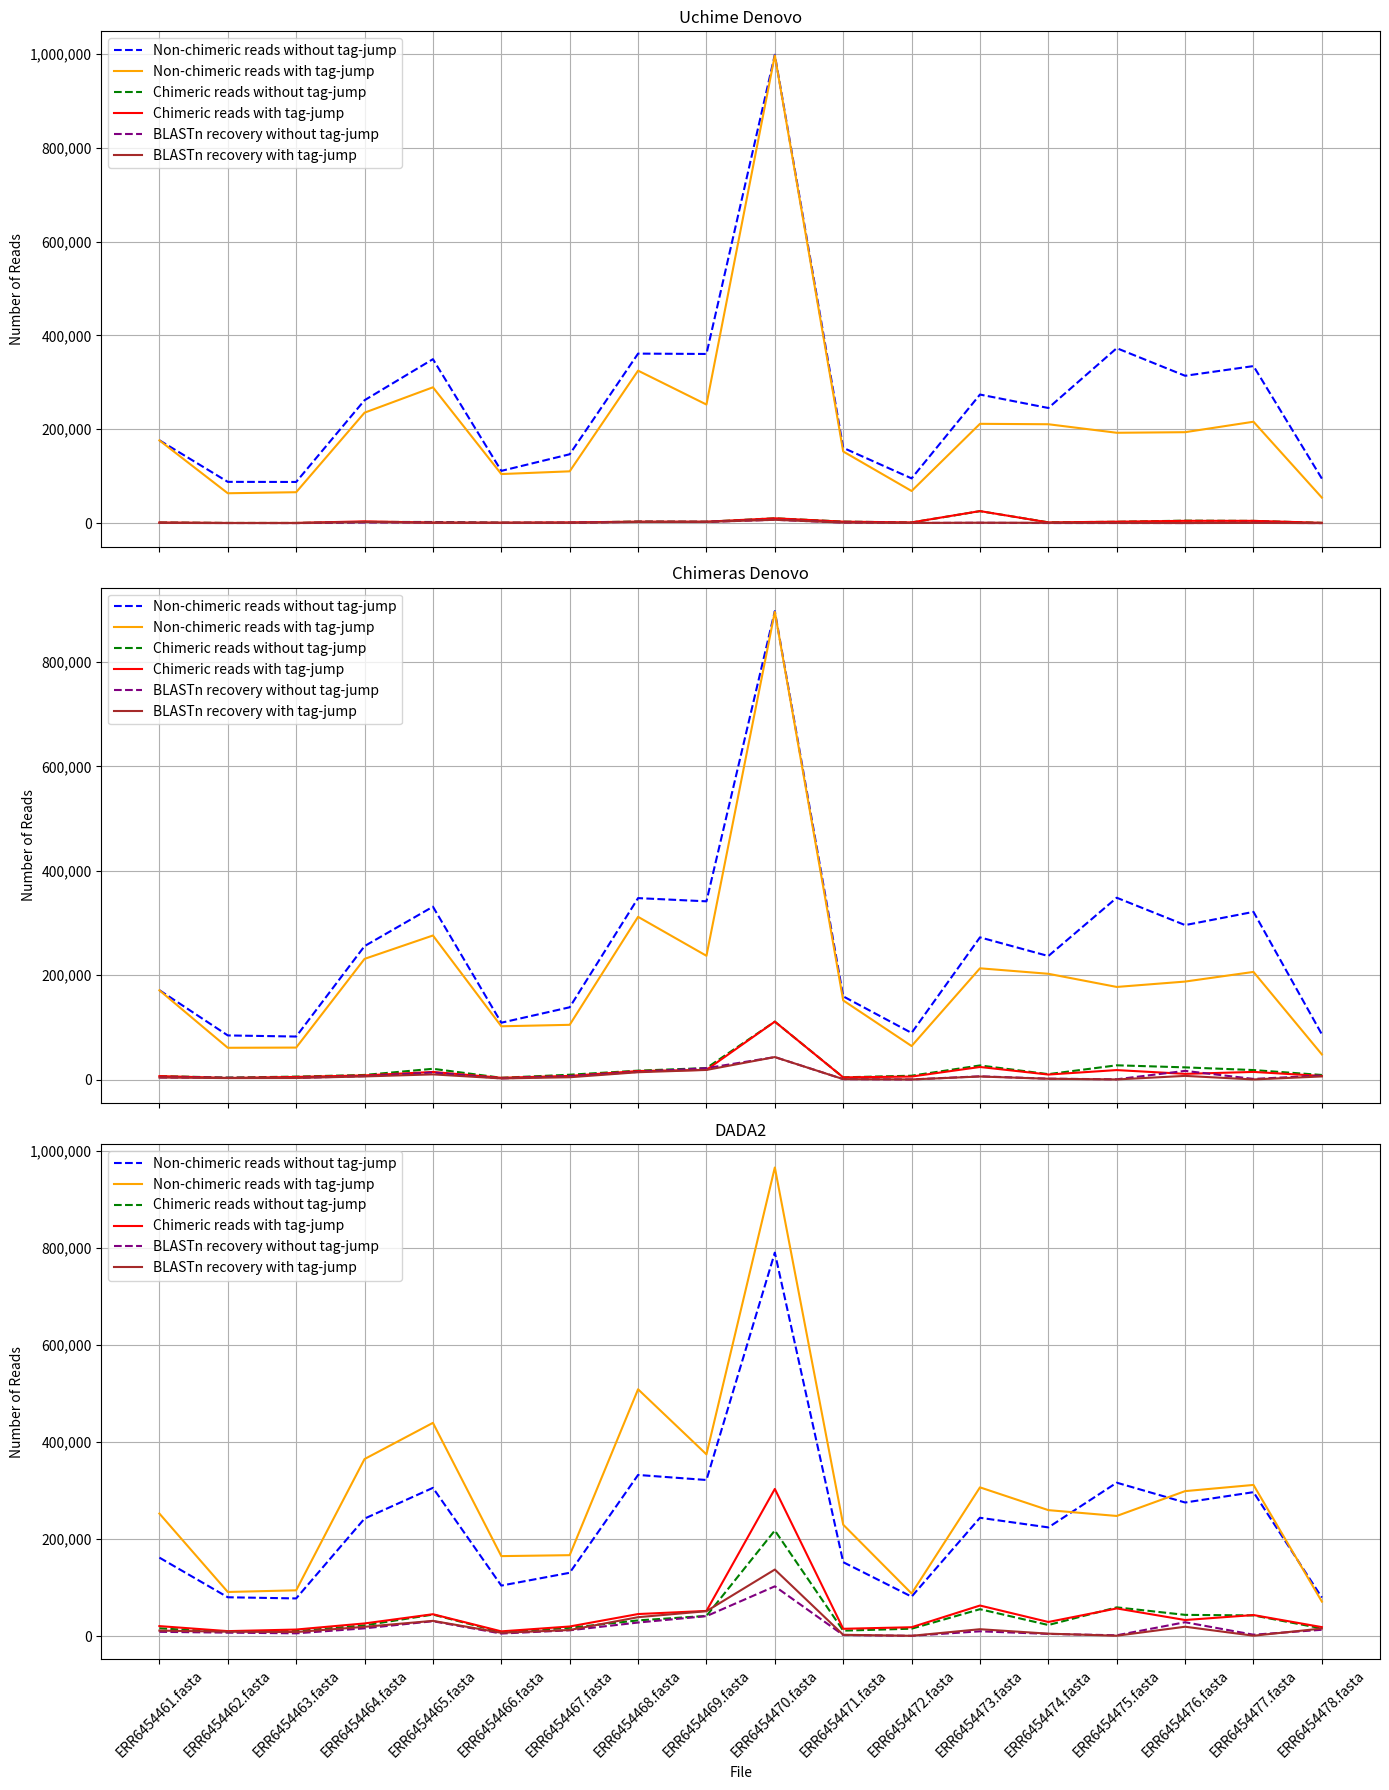
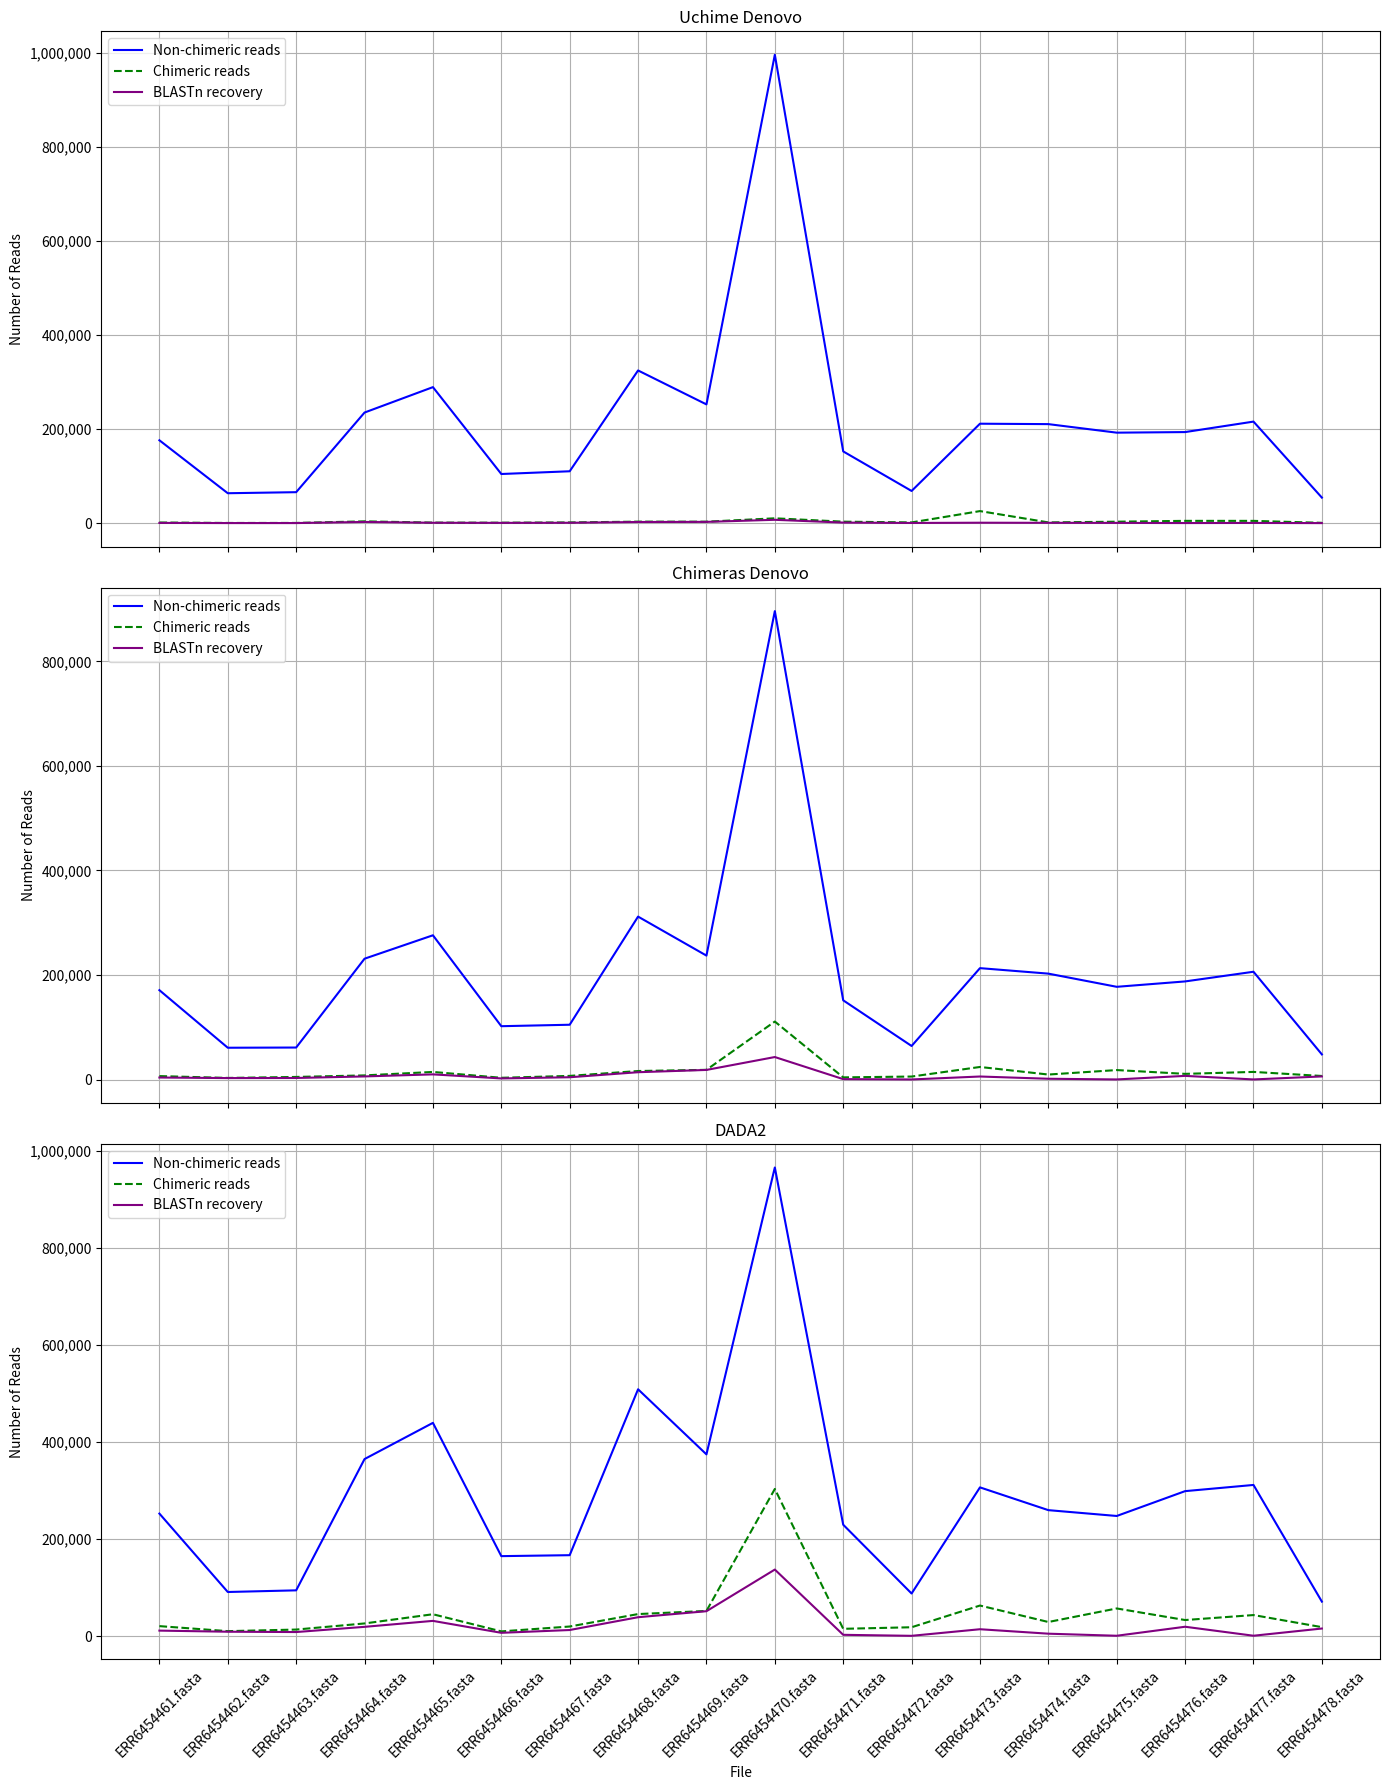
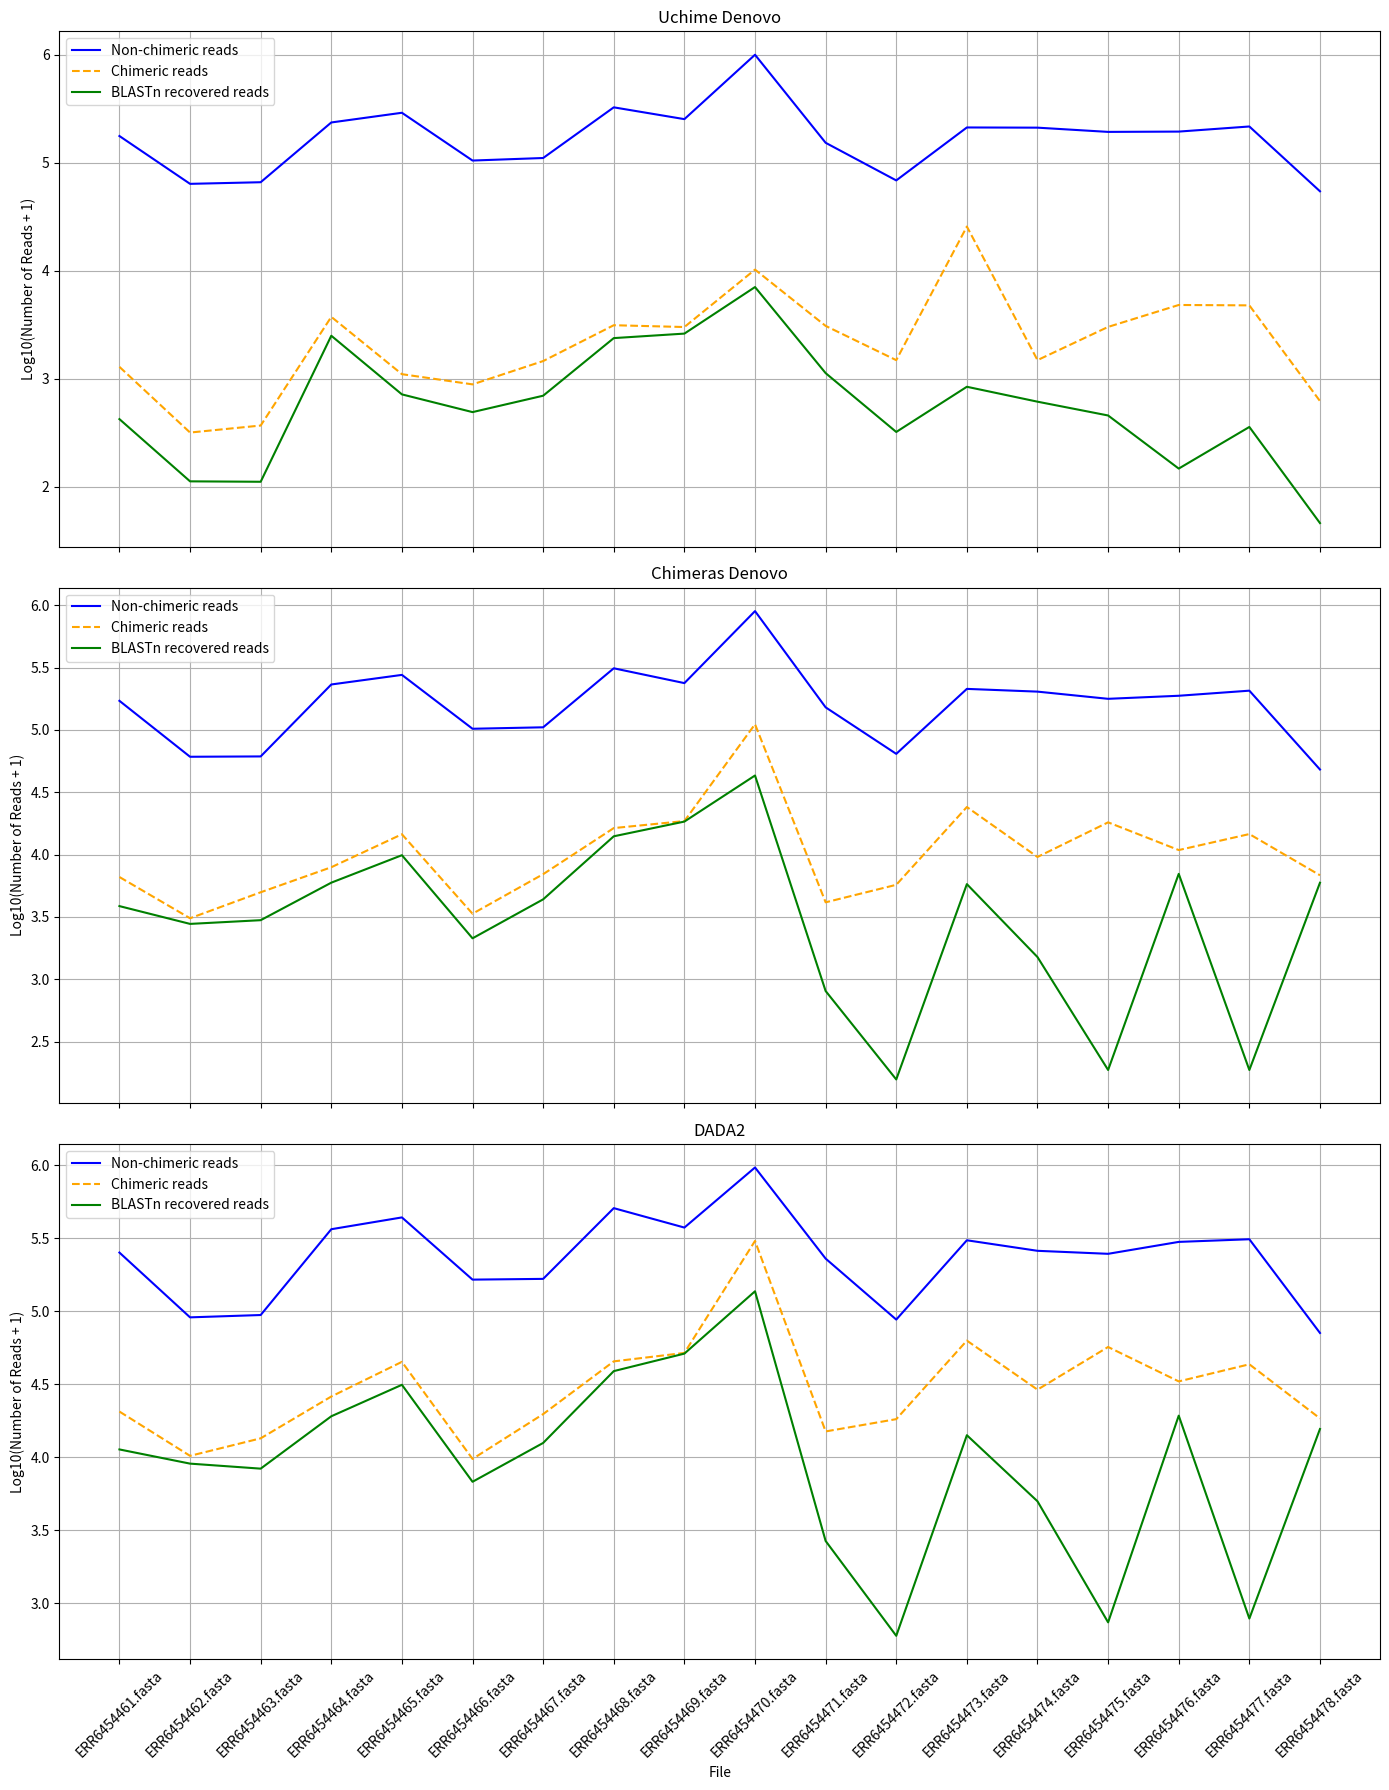

These charts were generated, in order, by the following Python code:
##### First plot #####

#############################################################################
#This script hold whole dataset including the reads with or without tag-jump#
#############################################################################

#load the required libraries
import pandas as pd
import matplotlib.pyplot as plt
import matplotlib.ticker as mtick

# Create dataframes from the provided data
uchime_denovo_data = {
    "FILE": ["ERR6454461.fasta", "ERR6454462.fasta", "ERR6454463.fasta", "ERR6454464.fasta", "ERR6454465.fasta",
             "ERR6454466.fasta", "ERR6454467.fasta", "ERR6454468.fasta", "ERR6454469.fasta", "ERR6454470.fasta",
             "ERR6454471.fasta", "ERR6454472.fasta", "ERR6454473.fasta", "ERR6454474.fasta", "ERR6454475.fasta",
             "ERR6454476.fasta", "ERR6454477.fasta", "ERR6454478.fasta"],
    "Non-chimeric reads without tag-jump": [176535, 87889, 87646, 261847, 349319, 111274, 146681, 361163, 360439, 998035, 160357, 95272, 273924, 245273, 372754, 313935, 334612, 94765],
    "Non-chimeric reads with tag-jump": [176255, 63595, 65824, 235319, 289378, 104501, 110319, 324860, 252619, 996721, 152601, 68418, 211543, 210658, 192483, 193727, 216007, 54275],
    "Chimeric reads without tag-jump": [1286, 339, 319, 2518, 2354, 957, 951, 3400, 2939, 10220, 3227, 1321, 25431, 1642, 2779, 5239, 4714, 526],
    "Chimeric reads with tag-jump": [1285, 316, 367, 3732, 1099, 884, 1454, 3122, 3004, 10218, 3077, 1482, 25588, 1483, 3012, 4807, 4768, 619],
    "BLASTn recovery without tag-jump": [422, 139, 19, 1262, 1277, 538, 639, 2679, 2568, 7046, 1104, 317, 701, 133, 183, 107, 622, 29],
    "BLASTn recovery with tag-jump": [421, 111, 110, 2495, 714, 489, 694, 2372, 2611, 7045, 1124, 320, 840, 611, 455, 146, 356, 45]
}

chimeras_denovo_data = {
    "FILE": ["ERR6454461.fasta", "ERR6454462.fasta", "ERR6454463.fasta", "ERR6454464.fasta", "ERR6454465.fasta",
             "ERR6454466.fasta", "ERR6454467.fasta", "ERR6454468.fasta", "ERR6454469.fasta", "ERR6454470.fasta",
             "ERR6454471.fasta", "ERR6454472.fasta", "ERR6454473.fasta", "ERR6454474.fasta", "ERR6454475.fasta",
             "ERR6454476.fasta", "ERR6454477.fasta", "ERR6454478.fasta"],
    "Non-chimeric reads without tag-jump": [171203, 84490, 82366, 255591, 331088, 108861, 138419, 347544, 341398, 897334, 159342, 89266, 272363, 236590, 348272, 295857, 321177, 86558],
    "Non-chimeric reads with tag-jump": [170939, 60830, 61212, 231143, 275937, 102035, 104817, 311684, 237071, 896021, 151542, 64185, 213087, 202583, 177376, 187675, 206184, 48076],
    "Chimeric reads without tag-jump": [6618, 3738, 5599, 8774, 20585, 3370, 9213, 17019, 21980, 110921, 4242, 7327, 26992, 10325, 27261, 23317, 18149, 8733],
    "Chimeric reads with tag-jump": [6601, 3081, 4979, 7908, 14540, 3350, 6956, 16298, 18552, 110918, 4136, 5715, 24044, 9558, 18119, 10859, 14591, 6818],
    "BLASTn recovery without tag-jump": [3870, 3415, 3081, 6544, 13470, 2129, 6334, 14657, 21798, 43038, 805, 176, 6212, 1648, 472, 16594, 1172, 7619],
    "BLASTn recovery with tag-jump": [3856, 2776, 2973, 5946, 9876, 2127, 4369, 14001, 18376, 43035, 803, 156, 5787, 1504, 186, 6995, 186, 5940]
}

dada2_data = {
    "FILE": ["ERR6454461.fasta", "ERR6454462.fasta", "ERR6454463.fasta", "ERR6454464.fasta", "ERR6454465.fasta",
             "ERR6454466.fasta", "ERR6454467.fasta", "ERR6454468.fasta", "ERR6454469.fasta", "ERR6454470.fasta",
             "ERR6454471.fasta", "ERR6454472.fasta", "ERR6454473.fasta", "ERR6454474.fasta", "ERR6454475.fasta",
             "ERR6454476.fasta", "ERR6454477.fasta", "ERR6454478.fasta"],
    "Non-chimeric reads without tag-jump": [161791, 80051, 77648, 242208, 305617, 104112, 130522, 332200, 321809, 790551, 152390, 81329, 243909, 224077, 316278, 275414, 296732, 79453],
    "Non-chimeric reads with tag-jump": [252601, 90955, 94351, 365009, 439636, 164875, 166830, 508833, 374654, 966078, 229647, 87814, 306617, 259678, 247668, 298874, 311622, 71099],
    "Chimeric reads without tag-jump": [16030, 8177, 10317, 22157, 44339, 8119, 17110, 32363, 41569, 217704, 11194, 15264, 55446, 22838, 59255, 43760, 42594, 15838],
    "Chimeric reads with tag-jump": [20593, 10245, 13502, 26106, 45094, 9758, 19784, 45443, 51898, 303374, 15053, 18272, 63023, 29093, 57004, 33134, 43393, 18486],
    "BLASTn recovery without tag-jump": [8776, 7114, 5675, 16003, 30668, 5237, 11927, 27933, 41160, 102566, 2215, 556, 9864, 4496, 1666, 28578, 2833, 13035],
    "BLASTn recovery with tag-jump": [11333, 9061, 8372, 19118, 31403, 6806, 12555, 38963, 51350, 137185, 2676, 599, 14183, 5003, 741, 19305, 787, 15641]
}

# Convert to pandas dataframes
df_uchime_denovo = pd.DataFrame(uchime_denovo_data)
df_chimeras_denovo = pd.DataFrame(chimeras_denovo_data)
df_dada2 = pd.DataFrame(dada2_data)

# Combine dataframes for easier plotting
df_uchime_denovo['Method'] = 'Uchime Denovo'
df_chimeras_denovo['Method'] = 'Chimeras Denovo'
df_dada2['Method'] = 'DADA2'

combined_df = pd.concat([df_uchime_denovo, df_chimeras_denovo, df_dada2])

# Define plotting function
def plot_multi_panel_line_plot(data):
    methods = data['Method'].unique()
    categories = [
        'Non-chimeric reads without tag-jump',
        'Non-chimeric reads with tag-jump',
        'Chimeric reads without tag-jump',
        'Chimeric reads with tag-jump',
        'BLASTn recovery without tag-jump',
        'BLASTn recovery with tag-jump'
    ]
    colors = ['blue', 'orange', 'green', 'red', 'purple', 'brown']
    linestyles = ['-', '--', '-', '--', '-', '--']

    fig, axes = plt.subplots(nrows=3, ncols=1, figsize=(14, 18), sharex=True)
    axes = axes.flatten()

    for i, method in enumerate(methods):
        ax = axes[i]
        method_data = data[data['Method'] == method]
        for j, category in enumerate(categories):
            linestyle = '--' if 'without tag-jump' in category else '-'
            ax.plot(method_data['FILE'], method_data[category], label=category, color=colors[j], linestyle=linestyle)
        
        ax.set_title(method)
        ax.set_ylabel('Number of Reads')
        ax.legend(loc='upper left')
        ax.grid(True)
        ax.yaxis.set_major_formatter(mtick.FuncFormatter(lambda x, _: f'{int(x):,}'))

    plt.xlabel('File')
    plt.xticks(rotation=45)
    plt.tight_layout()
    plt.show()

# Plot the multi-panel line plot
plot_multi_panel_line_plot(combined_df)


######################## Second plot #################################

########################################################################
#This script designed for the dataset including the reads with tag-jump#
########################################################################

# Load the required libraries
import pandas as pd
import matplotlib.pyplot as plt
import matplotlib.ticker as mtick

# Create dataframes from the provided data
uchime_denovo_data = {
    "FILE": ["ERR6454461.fasta", "ERR6454462.fasta", "ERR6454463.fasta", "ERR6454464.fasta", "ERR6454465.fasta",
             "ERR6454466.fasta", "ERR6454467.fasta", "ERR6454468.fasta", "ERR6454469.fasta", "ERR6454470.fasta",
             "ERR6454471.fasta", "ERR6454472.fasta", "ERR6454473.fasta", "ERR6454474.fasta", "ERR6454475.fasta",
             "ERR6454476.fasta", "ERR6454477.fasta", "ERR6454478.fasta"],
    "Non-chimeric reads": [176255, 63595, 65824, 235319, 289378, 104501, 110319, 324860, 252619, 996721, 152601, 68418, 211543, 210658, 192483, 193727, 216007, 54275],
    "Chimeric reads": [1285, 316, 367, 3732, 1099, 884, 1454, 3122, 3004, 10218, 3077, 1482, 25588, 1483, 3012, 4807, 4768, 619],
    "BLASTn recovery": [421, 111, 110, 2495, 714, 489, 694, 2372, 2611, 7045, 1124, 320, 840, 611, 455, 146, 356, 45]
}

chimeras_denovo_data = {
    "FILE": ["ERR6454461.fasta", "ERR6454462.fasta", "ERR6454463.fasta", "ERR6454464.fasta", "ERR6454465.fasta",
             "ERR6454466.fasta", "ERR6454467.fasta", "ERR6454468.fasta", "ERR6454469.fasta", "ERR6454470.fasta",
             "ERR6454471.fasta", "ERR6454472.fasta", "ERR6454473.fasta", "ERR6454474.fasta", "ERR6454475.fasta",
             "ERR6454476.fasta", "ERR6454477.fasta", "ERR6454478.fasta"],
    "Non-chimeric reads": [170939, 60830, 61212, 231143, 275937, 102035, 104817, 311684, 237071, 896021, 151542, 64185, 213087, 202583, 177376, 187675, 206184, 48076],
    "Chimeric reads": [6601, 3081, 4979, 7908, 14540, 3350, 6956, 16298, 18552, 110918, 4136, 5715, 24044, 9558, 18119, 10859, 14591, 6818],
    "BLASTn recovery": [3856, 2776, 2973, 5946, 9876, 2127, 4369, 14001, 18376, 43035, 803, 156, 5787, 1504, 186, 6995, 186, 5940]
}

dada2_data = {
    "FILE": ["ERR6454461.fasta", "ERR6454462.fasta", "ERR6454463.fasta", "ERR6454464.fasta", "ERR6454465.fasta",
             "ERR6454466.fasta", "ERR6454467.fasta", "ERR6454468.fasta", "ERR6454469.fasta", "ERR6454470.fasta",
             "ERR6454471.fasta", "ERR6454472.fasta", "ERR6454473.fasta", "ERR6454474.fasta", "ERR6454475.fasta",
             "ERR6454476.fasta", "ERR6454477.fasta", "ERR6454478.fasta"],
    "Non-chimeric reads": [252601, 90955, 94351, 365009, 439636, 164875, 166830, 508833, 374654, 966078, 229647, 87814, 306617, 259678, 247668, 298874, 311622, 71099],
    "Chimeric reads": [20593, 10245, 13502, 26106, 45094, 9758, 19784, 45443, 51898, 303374, 15053, 18272, 63023, 29093, 57004, 33134, 43393, 18486],
    "BLASTn recovery": [11333, 9061, 8372, 19118, 31403, 6806, 12555, 38963, 51350, 137185, 2676, 599, 14183, 5003, 741, 19305, 787, 15641]
}

# Convert to pandas dataframes
df_uchime_denovo = pd.DataFrame(uchime_denovo_data)
df_chimeras_denovo = pd.DataFrame(chimeras_denovo_data)
df_dada2 = pd.DataFrame(dada2_data)

# Combine dataframes for easier plotting
df_uchime_denovo['Method'] = 'Uchime Denovo'
df_chimeras_denovo['Method'] = 'Chimeras Denovo'
df_dada2['Method'] = 'DADA2'

combined_df = pd.concat([df_uchime_denovo, df_chimeras_denovo, df_dada2])

# Define plotting function
def plot_multi_panel_line_plot(data):
    methods = data['Method'].unique()
    categories = [
        'Non-chimeric reads',
        'Chimeric reads',
        'BLASTn recovery'
    ]
    colors = ['blue', 'green', 'purple']
    linestyles = ['-', '--', '-']

    fig, axes = plt.subplots(nrows=3, ncols=1, figsize=(14, 18), sharex=True)
    axes = axes.flatten()

    for i, method in enumerate(methods):
        ax = axes[i]
        method_data = data[data['Method'] == method]
        for j, category in enumerate(categories):
            linestyle = linestyles[j]
            ax.plot(method_data['FILE'], method_data[category], label=category, color=colors[j], linestyle=linestyle)
        
        ax.set_title(method)
        ax.set_ylabel('Number of Reads')
        ax.legend(loc='upper left')
        ax.grid(True)
        ax.yaxis.set_major_formatter(mtick.FuncFormatter(lambda x, _: f'{int(x):,}'))

    plt.xlabel('File')
    plt.xticks(rotation=45)
    plt.tight_layout()
    plt.show()

# Plot the multi-panel line plot
plot_multi_panel_line_plot(combined_df)


############################## THIRD PLOT #########################

#############################################################################################################################
#This script is related to the queries which tag-jump filtering applied on them and to show logaritmic value embeded in them#
#############################################################################################################################

#load the required libraries
import pandas as pd
import matplotlib.pyplot as plt
import matplotlib.ticker as mtick
import numpy as np

# Create dataframes from the provided data
uchime_denovo_data = {
    "FILE": ["ERR6454461.fasta", "ERR6454462.fasta", "ERR6454463.fasta", "ERR6454464.fasta", "ERR6454465.fasta",
             "ERR6454466.fasta", "ERR6454467.fasta", "ERR6454468.fasta", "ERR6454469.fasta", "ERR6454470.fasta",
             "ERR6454471.fasta", "ERR6454472.fasta", "ERR6454473.fasta", "ERR6454474.fasta", "ERR6454475.fasta",
             "ERR6454476.fasta", "ERR6454477.fasta", "ERR6454478.fasta"],
    "Non-chimeric reads": [176255, 63595, 65824, 235319, 289378, 104501, 110319, 324860, 252619, 996721, 152601, 68418, 211543, 210658, 192483, 193727, 216007, 54275],
    "Chimeric reads": [1285, 316, 367, 3732, 1099, 884, 1454, 3122, 3004, 10218, 3077, 1482, 25588, 1483, 3012, 4807, 4768, 619],
    "BLASTn recovered reads": [421, 111, 110, 2495, 714, 489, 694, 2372, 2611, 7045, 1124, 320, 840, 611, 455, 146, 356, 45]
}

chimeras_denovo_data = {
    "FILE": ["ERR6454461.fasta", "ERR6454462.fasta", "ERR6454463.fasta", "ERR6454464.fasta", "ERR6454465.fasta",
             "ERR6454466.fasta", "ERR6454467.fasta", "ERR6454468.fasta", "ERR6454469.fasta", "ERR6454470.fasta",
             "ERR6454471.fasta", "ERR6454472.fasta", "ERR6454473.fasta", "ERR6454474.fasta", "ERR6454475.fasta",
             "ERR6454476.fasta", "ERR6454477.fasta", "ERR6454478.fasta"],
    "Non-chimeric reads": [170939, 60830, 61212, 231143, 275937, 102035, 104817, 311684, 237071, 896021, 151542, 64185, 213087, 202583, 177376, 187675, 206184, 48076],
    "Chimeric reads": [6601, 3081, 4979, 7908, 14540, 3350, 6956, 16298, 18552, 110918, 4136, 5715, 24044, 9558, 18119, 10859, 14591, 6818],
    "BLASTn recovered reads": [3856, 2776, 2973, 5946, 9876, 2127, 4369, 14001, 18376, 43035, 803, 156, 5787, 1504, 186, 6995, 186, 5940]
}

dada2_data = {
    "FILE": ["ERR6454461.fasta", "ERR6454462.fasta", "ERR6454463.fasta", "ERR6454464.fasta", "ERR6454465.fasta",
             "ERR6454466.fasta", "ERR6454467.fasta", "ERR6454468.fasta", "ERR6454469.fasta", "ERR6454470.fasta",
             "ERR6454471.fasta", "ERR6454472.fasta", "ERR6454473.fasta", "ERR6454474.fasta", "ERR6454475.fasta",
             "ERR6454476.fasta", "ERR6454477.fasta", "ERR6454478.fasta"],
    "Non-chimeric reads": [252601, 90955, 94351, 365009, 439636, 164875, 166830, 508833, 374654, 966078, 229647, 87814, 306617, 259678, 247668, 298874, 311622, 71099],
    "Chimeric reads": [20593, 10245, 13502, 26106, 45094, 9758, 19784, 45443, 51898, 303374, 15053, 18272, 63023, 29093, 57004, 33134, 43393, 18486],
    "BLASTn recovered reads": [11333, 9061, 8372, 19118, 31403, 6806, 12555, 38963, 51350, 137185, 2676, 599, 14183, 5003, 741, 19305, 787, 15641]
}

# Convert to pandas dataframes
df_uchime_denovo = pd.DataFrame(uchime_denovo_data)
df_chimeras_denovo = pd.DataFrame(chimeras_denovo_data)
df_dada2 = pd.DataFrame(dada2_data)

# Combine dataframes for easier plotting
df_uchime_denovo['Method'] = 'Uchime Denovo'
df_chimeras_denovo['Method'] = 'Chimeras Denovo'
df_dada2['Method'] = 'DADA2'

combined_df = pd.concat([df_uchime_denovo, df_chimeras_denovo, df_dada2])

# Convert abundances to logarithmic scale
for col in combined_df.columns:
    if col not in ['FILE', 'Method']:
        combined_df[col] = combined_df[col].apply(lambda x: np.log10(x + 1))

# Define plotting function
def plot_multi_panel_line_plot(data):
    methods = data['Method'].unique()
    categories = [
        'Non-chimeric reads',
        'Chimeric reads',
        'BLASTn recovered reads'
    ]
    colors = ['blue', 'orange', 'green']
    linestyles = ['-', '--', '-']

    fig, axes = plt.subplots(nrows=3, ncols=1, figsize=(14, 18), sharex=True)
    axes = axes.flatten()

    for i, method in enumerate(methods):
        ax = axes[i]
        method_data = data[data['Method'] == method]
        for j, category in enumerate(categories):
            linestyle = linestyles[j]
            ax.plot(method_data['FILE'], method_data[category], label=category, color=colors[j], linestyle=linestyle)
        
        ax.set_title(method)
        ax.set_ylabel('Log10(Number of Reads + 1)')
        ax.legend(loc='upper left')
        ax.grid(True)

    plt.xlabel('File')
    plt.xticks(rotation=45)
    plt.tight_layout()
    plt.show()

# Plot the multi-panel line plot
plot_multi_panel_line_plot(combined_df)
